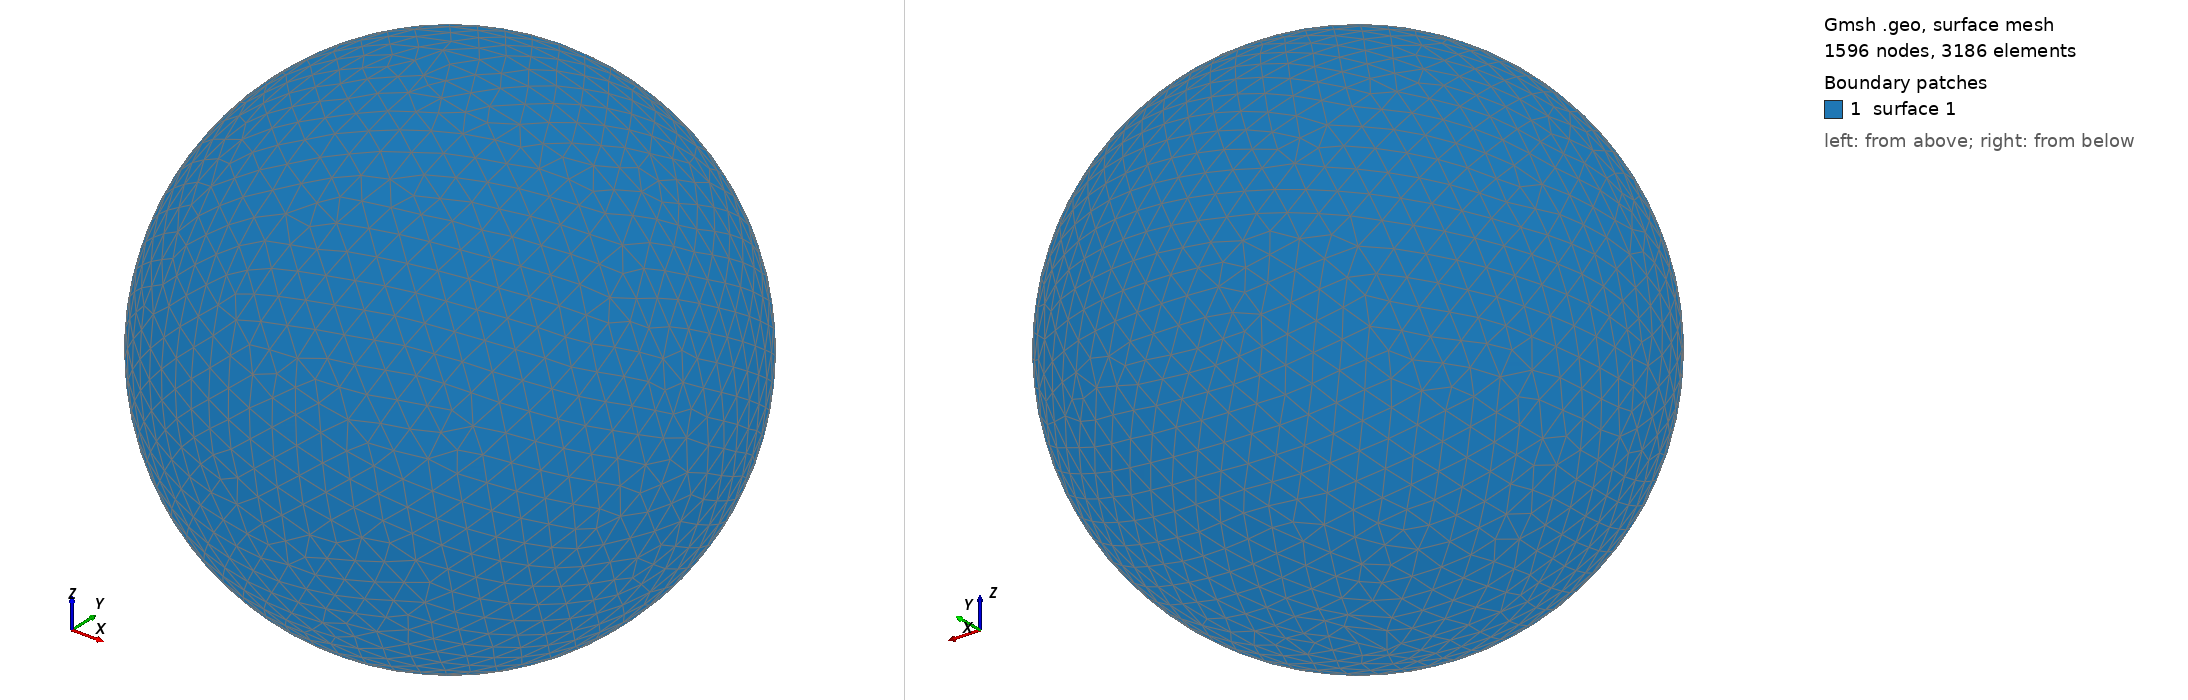

Gmsh geometry script, surface-meshed: 1596 nodes, 3186 surface elements. Boundary patches (legend numbers): 1 surface 1. Left view from above one corner, right view from below the opposite corner. The script declares no physical surfaces, so the legend lists its geometric surfaces. The drawing asked Gmsh for element sizes between 1% and 20% of the model's largest extent; the script's own settings can give other sizes.

=== shot1291.geo (drawn) ===
SetFactory("OpenCASCADE");
Point(1) = {0,0,0,0};
Sphere(1) = {0,0,0,0.03610000};
MeshSize{ PointsOf{ Surface{:}; } } = 0.003610000;
Mesh.ElementOrder=1;
Mesh.Format=39;
